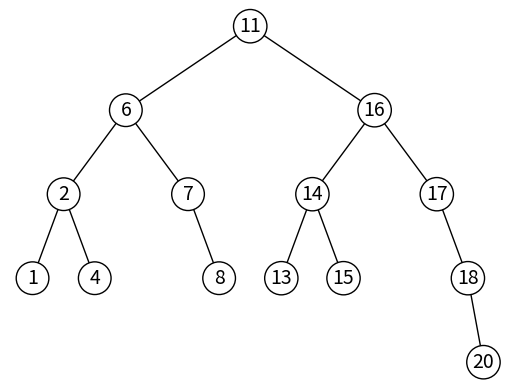
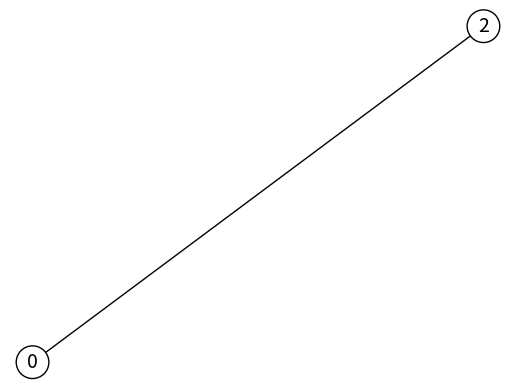
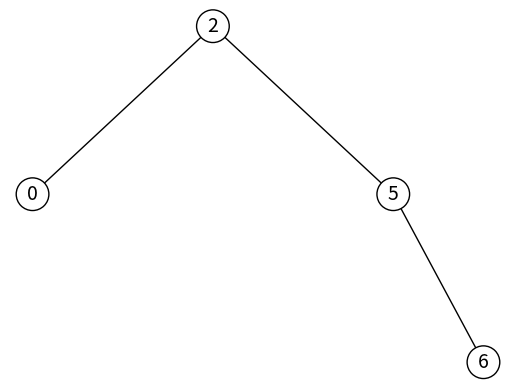
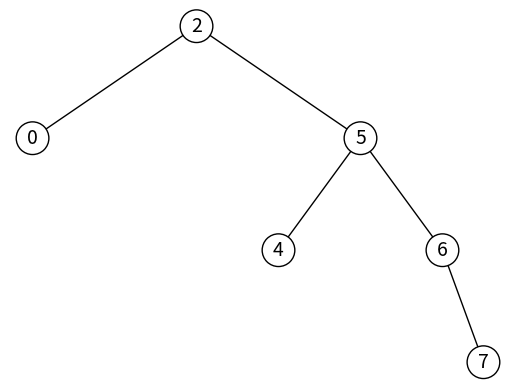
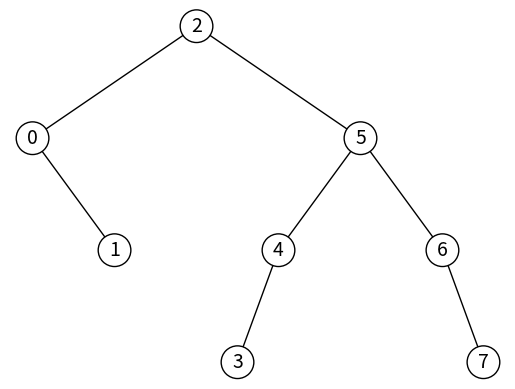

These charts were generated, in order, by the following Python code:
'''
Course: CS 2302 Data Structures

@author: Aaron Zambrano

Assignment: Lab 4 - Binary Search Trees

Instructor: Dr. Olac Fuentes

T.A: Oscar Galindo

Last Modified on Tues March 19, 2020

Purpose of the program is to implement functions to the bst_list program provided
by Dr. Fuentes where each has functionality of binary search trees using list implementation
and as well to observe the run times of each function.
'''

# Implementation of binary search trees using lists
import matplotlib.pyplot as plt
import time as t
import math

''' Returns a List representing a node of a BST containing an item, 
    left address to a child list, and a right address to a child list
RUNTIME: O(log(n))'''
def insert(T,newItem): # Insert newItem to BST T
    if T == None:  # T is empty
        T = [newItem,None,None]
    else:
        if newItem< T[0]:
            T[1] = insert(T[1],newItem) # Insert newItem in left subtree
        else:
            T[2] = insert(T[2],newItem) # Insert newItem in right subtree
    return T

'''Returns a count of all the data items of a binary search tree given a list of lists that represents a BST
RUNTIME: O(1)'''
def size(T):
    if T != None:
        #Count the root plus all the nodes of the left and right subtrees
        return 1 + size(T[1]) + size(T[2])
    return 0   

'''Returns the minimum data item of a tree given a list of lists that represents a BST
RUNTIME: O(1)'''
def minimum(T):   
    if T != None:
        if T[1] is None:
            return T[0]
        return minimum(T[1])
    return -math.inf #tree is empty

'''Returns the maximum data item of a tree given a list of lists that represents a BST
RUNTIME: O(1)'''
def maximum(T):
    if T != None:
        if T[2] is None:
            return T[0]
        return maximum(T[2])
    return -math.inf #tree is empty

'''Returns the height of a tree given a list of lists that represent a BST
RUNTIME: O(n)'''
def height(T):
    if T is None:
        return -1
    left = height(T[1])
    right = height(T[2])
    return 1 + max(left,right)

'''Returns a boolean if a data item exists in the tree given a list of lists that represent a BST
RUNTIME: O(1)'''
def inTree(T,i): 
    if T is None:
        return False
    if T[0] == i:
        return True
    elif i < T[0]: #Go to left child
        return inTree(T[1],i)
    else:#Go to right child
        return inTree(T[2],i)
    
'''Prints the contents of a tree by level order
RUNTIME: O(n)'''     
def printByLevel(T):
    if T is None:
        print('No Items in Tree')
    else:    
        Q = []
        Q.append(T)
        while len(Q)>0:
            print(Q[0][0],'',end='')
            T = Q.pop(0)
            
            #left
            if T[1] != None:
                Q.append(T[1])
            #right
            if T[2] != None:
                Q.append(T[2])
        print()       
        
'''Returns a sorted list containig all the data items of a tree in acending order
     given a list of lists that represent a BST
RUNTIME: O(n)'''        
def tree2List(T):
    if T == None:
        return []
    #In order traversal
    return tree2List(T[1]) + [T[0]] + tree2List(T[2])

'''Returns a list of items in a tree that are stored in leaf nodes given a list of lists that represent a BST
RUNTIME: O(n)'''
def leaves(T): 
    if T == None:
        return []
    # Node is a leaf
    if T[1] == None and T[2] == None:
        return [T[0]]
    #check left and right sub trees
    return leaves(T[1]) + leaves(T[2])

'''Returns a list of items in a tree stored at a depth given a list of lists that represent a BST
RUNTIME: O(n)'''
def itemsAtDepthD(T,d): 
   if T is None:
       return []
   if d == 0:
       return [T[0]]       
   return itemsAtDepthD(T[1],d-1) + itemsAtDepthD(T[2],d-1)

'''Returns the depth of an item given a list of lists that representt a BST
RUNTIME: O(1)'''
def depthOfK(T,k): 
    if T==None:
        return -math.inf
    if T[0]==k:
        return 0
    c = T[1] #go to left child
    if T[0] < k: #go to right child
        c = T[2]
    d = depthOfK(c,k)
    if d>=0:
        d+=1
    return d

'''Draws the Binary search tree given a list of lists that represent a BST
RUNTIME: O(n)'''
def draw(T):
    if T != None:
        fig, ax = plt.subplots()
        draw_n(T,ax, 0, 0, 1000, 120)
        ax.axis('off')
        plt.show()
'''auxilary function for draw'''
def draw_n(T, ax, x0, y0, delta_x, delta_y):
    delta_x = max([20,delta_x])
    if T[1] is not None:
        ax.plot([x0-delta_x,x0],[y0-delta_y,y0],linewidth=1,color='k')
        draw_n(T[1],ax, x0-delta_x, y0-delta_y, delta_x/2, delta_y)
    if T[2] is not None:
        ax.plot([x0+delta_x,x0],[y0-delta_y,y0],linewidth=1,color='k')
        draw_n(T[2],ax, x0+delta_x, y0-delta_y, delta_x/2, delta_y)
    ax.text(x0,y0, str(T[0]), size=14,ha="center", va="center",
        bbox=dict(facecolor='w',boxstyle="circle"))     
       
'''Prints items in order given a list of lists that represent a BST
RUNTIME: O(n)'''
def inOrder(T):
    if T!=None:
        inOrder(T[1])
        print(T[0],end=' ')
        inOrder(T[2])
        
############################TESTING PURPOSES ONLY#######################      
'''Returns a list that contains items in an order that will generate a balanced BST given a list of integers'''
def balanced_list(A):
    b = []
    A.sort()
    if A == []:
        return []
    mid = len(A) // 2
    b.insert(0,A[mid])
    return b + balanced_list(A[:mid]) + balanced_list(A[mid+1:])

if __name__ == "__main__":
    plt.close('all')
    '''Lists for Testing different trees'''
    A = [11, 6, 7, 16, 17, 2, 4, 18, 14, 8, 15, 1, 20, 13]   
    B = [2,0]
    C = [2,0,5,6]
    D = [2,0,5,4,6,7]
    E = [2,0,1,5,4,6,7,3]
    
    T = None #empty #A list
    T2 = None #one Node
    T3 = None
    T4 = None
    T5 = None
    T6 = None

    for a in A:
        T = insert(T,a)   
    start2 = t.time_ns()    
    for b in B:
        T2 = insert(T2,b)
    for c in C:
        T3 = insert(T3,c)
    for d in D:
        T4 = insert(T4,d)        
        
    for e in E:
        T5 = insert(T5,e)
#    
#    inOrder(T)
#    print(T)
#    
    
    '''TESTING DIFFERENT TREES'''
    print(T2)
    print('Testing size')
    print(size(T)) #14
    print(size(T2)) #2
    print(size(T3)) #4
    print(size(T4)) #6
    print(size(T5)) #8
    print(size(T6)) #0  
    print('Testing minimum')
    print(minimum(T)) #1
    print(minimum(T2)) #0
    print(minimum(T3)) #0
    print(minimum(T4)) #0
    print(minimum(T5)) #0
    print(minimum(T6)) #-math.inf    
    print('Testing maximum')
    print(maximum(T)) #20
    print(maximum(T2)) #2
    print(maximum(T3)) #6
    print(maximum(T4)) #7
    print(maximum(T5)) #7
    print(maximum(T6)) #-math.inf   
    print('Testing height')
    print(height(T)) #4
    print(height(T2)) #1
    print(height(T3)) #2
    print(height(T4)) #3
    print(height(T5)) #3
    print(height(T6)) #-1
    
    print('Testing inTree')   
    print(inTree(T,14)) #True
    print(inTree(T,0)) #False
    print(inTree(T2,0))#True
    print(inTree(T6,0))#False
    
    print('Testing printByLevel')    
    printByLevel(T)#11 6 16 2 7 14 17 1 4 8 13 15 18 20 
    printByLevel(T2)#2 0 
    printByLevel(T3)#2 0 5 6 
    printByLevel(T4)#2 0 5 4 6 7
    printByLevel(T5)#2 0 5 1 4 6 3 7 
    printByLevel(T6)#No Items in Tree  
    print('Testing tree2list') 
    print(tree2List(T))#[1, 2, 4, 6, 7, 8, 11, 13, 14, 15, 16, 17, 18, 20]
    print(tree2List(T2))#[0, 2]
    print(tree2List(T3))#[0, 2, 5, 6]
    print(tree2List(T4))#[0, 2, 4, 5, 6, 7]
    print(tree2List(T5))#[0, 1, 2, 3, 4, 5, 6, 7]
    print(tree2List(T6))#[]
    
    print('Testing leaves') 
    print(leaves(T))#[1, 4, 8, 13, 15, 20]
    print(leaves(T2))#[0]
    print(leaves(T3))#[0, 6]
    print(leaves(T4))#[0, 4, 7]
    print(leaves(T5))#[1, 3, 7]
    print(leaves(T6))#[]
    
    print('Testing itemsAtDepthD') 
    print(itemsAtDepthD(T,2))#[2, 7, 14, 17]
    print(itemsAtDepthD(T2,2))#[]
    print(itemsAtDepthD(T3,2))#[6]
    print(itemsAtDepthD(T4,2))#[4, 6]
    print(itemsAtDepthD(T5,2))#[1, 4, 6]
    print(itemsAtDepthD(T6,2))#[]
    
    print('Testing depthOfK')
    print(depthOfK(T,6))  #1
    print(depthOfK(T2,6)) #-math.inf
    print(depthOfK(T3,6)) #2
    print(depthOfK(T4,7)) #3
    print(depthOfK(T5,3)) #3
    print(depthOfK(T6,3)) #-math.inf
    print('Testing draw')
    draw(T)
    draw(T2)
    draw(T3)
    draw(T4)
    draw(T5)
    draw(T6) #draws nothing
    
    
    
      
    
    
    
    
